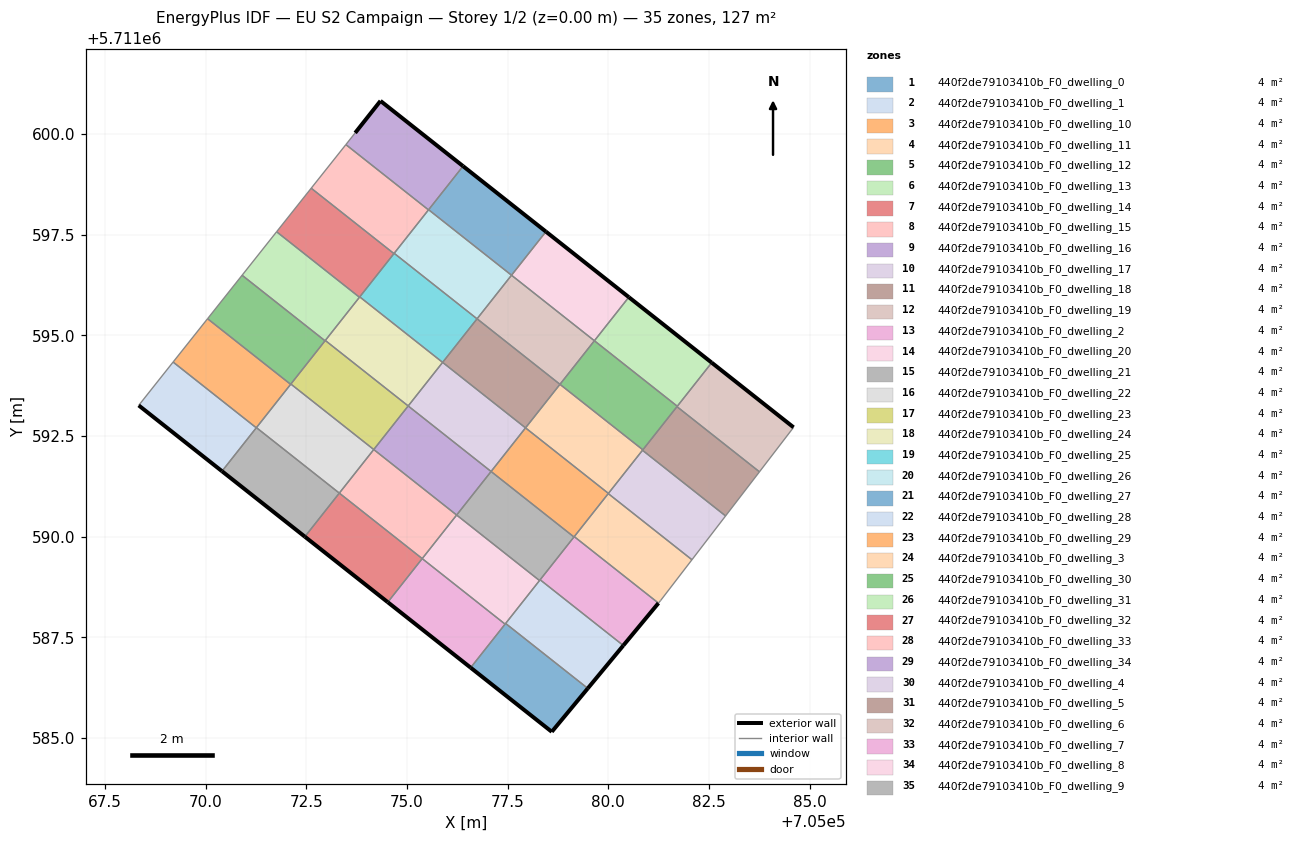
=== STOREY PLAN SPEC (per zone: floor XY polygon, exterior-wall plan segments, windows/doors) ===
zone 1: 440f2de79103410b_F0_dwelling_0  (3.6 m²)
  floor: (705078.60, 5711585.16) (705079.49, 5711586.23) (705077.45, 5711587.84) (705076.58, 5711586.75)
  exterior wall: (705079.49, 5711586.23) – (705078.60, 5711585.16)  [1.4 m]
  exterior wall: (705078.60, 5711585.16) – (705076.58, 5711586.75)  [2.6 m]
  interior walls: 3
zone 2: 440f2de79103410b_F0_dwelling_1  (3.6 m²)
  floor: (705079.49, 5711586.23) (705080.37, 5711587.30) (705078.31, 5711588.93) (705077.45, 5711587.84)
  exterior wall: (705080.37, 5711587.30) – (705079.49, 5711586.23)  [1.4 m]
  interior walls: 4
zone 3: 440f2de79103410b_F0_dwelling_10  (3.6 m²)
  floor: (705079.15, 5711589.99) (705080.00, 5711591.07) (705077.94, 5711592.70) (705077.09, 5711591.62)
  interior walls: 6
zone 4: 440f2de79103410b_F0_dwelling_11  (3.6 m²)
  floor: (705080.00, 5711591.07) (705080.86, 5711592.16) (705078.80, 5711593.78) (705077.94, 5711592.70)
  interior walls: 5
zone 5: 440f2de79103410b_F0_dwelling_12  (3.6 m²)
  floor: (705080.86, 5711592.16) (705081.71, 5711593.24) (705079.65, 5711594.86) (705078.80, 5711593.78)
  interior walls: 5
zone 6: 440f2de79103410b_F0_dwelling_13  (3.6 m²)
  floor: (705081.71, 5711593.24) (705082.57, 5711594.32) (705080.51, 5711595.95) (705079.65, 5711594.86)
  exterior wall: (705080.51, 5711595.95) – (705082.57, 5711594.32)  [2.6 m]
  interior walls: 3
zone 7: 440f2de79103410b_F0_dwelling_14  (3.6 m²)
  floor: (705074.52, 5711588.37) (705075.38, 5711589.46) (705073.32, 5711591.08) (705072.47, 5711590.00)
  exterior wall: (705074.52, 5711588.37) – (705072.47, 5711590.00)  [2.6 m]
  interior walls: 3
zone 8: 440f2de79103410b_F0_dwelling_15  (3.6 m²)
  floor: (705075.38, 5711589.46) (705076.23, 5711590.54) (705074.18, 5711592.16) (705073.32, 5711591.08)
  interior walls: 4
zone 9: 440f2de79103410b_F0_dwelling_16  (3.6 m²)
  floor: (705076.23, 5711590.54) (705077.09, 5711591.62) (705075.03, 5711593.25) (705074.18, 5711592.16)
  interior walls: 4
zone 10: 440f2de79103410b_F0_dwelling_17  (3.6 m²)
  floor: (705077.09, 5711591.62) (705077.94, 5711592.70) (705075.89, 5711594.33) (705075.03, 5711593.25)
  interior walls: 4
zone 11: 440f2de79103410b_F0_dwelling_18  (3.6 m²)
  floor: (705077.94, 5711592.70) (705078.80, 5711593.78) (705076.74, 5711595.41) (705075.89, 5711594.33)
  interior walls: 4
zone 12: 440f2de79103410b_F0_dwelling_19  (3.6 m²)
  floor: (705078.80, 5711593.78) (705079.65, 5711594.86) (705077.60, 5711596.49) (705076.74, 5711595.41)
  interior walls: 4
zone 13: 440f2de79103410b_F0_dwelling_2  (3.6 m²)
  floor: (705080.37, 5711587.30) (705081.24, 5711588.35) (705079.15, 5711590.00) (705078.31, 5711588.93)
  exterior wall: (705081.24, 5711588.35) – (705080.37, 5711587.30)  [1.4 m]
  interior walls: 4
zone 14: 440f2de79103410b_F0_dwelling_20  (3.6 m²)
  floor: (705079.65, 5711594.86) (705080.51, 5711595.95) (705078.45, 5711597.57) (705077.60, 5711596.49)
  exterior wall: (705078.45, 5711597.57) – (705080.51, 5711595.95)  [2.6 m]
  interior walls: 3
zone 15: 440f2de79103410b_F0_dwelling_21  (3.6 m²)
  floor: (705072.47, 5711590.00) (705073.32, 5711591.08) (705071.26, 5711592.71) (705070.41, 5711591.62)
  exterior wall: (705072.47, 5711590.00) – (705070.41, 5711591.62)  [2.6 m]
  interior walls: 4
zone 16: 440f2de79103410b_F0_dwelling_22  (3.6 m²)
  floor: (705073.32, 5711591.08) (705074.18, 5711592.16) (705072.12, 5711593.79) (705071.26, 5711592.71)
  interior walls: 5
zone 17: 440f2de79103410b_F0_dwelling_23  (3.6 m²)
  floor: (705074.18, 5711592.16) (705075.03, 5711593.25) (705072.97, 5711594.87) (705072.12, 5711593.79)
  interior walls: 5
zone 18: 440f2de79103410b_F0_dwelling_24  (3.6 m²)
  floor: (705075.03, 5711593.25) (705075.89, 5711594.33) (705073.83, 5711595.95) (705072.97, 5711594.87)
  interior walls: 5
zone 19: 440f2de79103410b_F0_dwelling_25  (3.6 m²)
  floor: (705075.89, 5711594.33) (705076.74, 5711595.41) (705074.68, 5711597.04) (705073.83, 5711595.95)
  interior walls: 5
zone 20: 440f2de79103410b_F0_dwelling_26  (3.6 m²)
  floor: (705076.74, 5711595.41) (705077.60, 5711596.49) (705075.54, 5711598.12) (705074.68, 5711597.04)
  interior walls: 5
zone 21: 440f2de79103410b_F0_dwelling_27  (3.6 m²)
  floor: (705077.60, 5711596.49) (705078.45, 5711597.57) (705076.39, 5711599.20) (705075.54, 5711598.12)
  exterior wall: (705076.39, 5711599.20) – (705078.45, 5711597.57)  [2.6 m]
  interior walls: 3
zone 22: 440f2de79103410b_F0_dwelling_28  (3.6 m²)
  floor: (705070.41, 5711591.62) (705071.26, 5711592.70) (705069.19, 5711594.33) (705068.34, 5711593.26)
  exterior wall: (705070.41, 5711591.62) – (705068.34, 5711593.26)  [2.6 m]
  interior walls: 3
zone 23: 440f2de79103410b_F0_dwelling_29  (3.6 m²)
  floor: (705071.26, 5711592.70) (705072.11, 5711593.78) (705070.05, 5711595.41) (705069.19, 5711594.33)
  interior walls: 5
zone 24: 440f2de79103410b_F0_dwelling_3  (3.6 m²)
  floor: (705081.30, 5711588.42) (705082.08, 5711589.43) (705080.00, 5711591.07) (705079.15, 5711590.00) (705081.24, 5711588.35)
  interior walls: 5
zone 25: 440f2de79103410b_F0_dwelling_30  (3.6 m²)
  floor: (705072.11, 5711593.78) (705072.97, 5711594.86) (705070.91, 5711596.49) (705070.05, 5711595.41)
  interior walls: 5
zone 26: 440f2de79103410b_F0_dwelling_31  (3.6 m²)
  floor: (705072.97, 5711594.86) (705073.82, 5711595.94) (705071.76, 5711597.57) (705070.91, 5711596.49)
  interior walls: 5
zone 27: 440f2de79103410b_F0_dwelling_32  (3.6 m²)
  floor: (705073.82, 5711595.94) (705074.68, 5711597.03) (705072.62, 5711598.65) (705071.76, 5711597.57)
  interior walls: 5
zone 28: 440f2de79103410b_F0_dwelling_33  (3.6 m²)
  floor: (705074.68, 5711597.03) (705075.54, 5711598.11) (705073.48, 5711599.73) (705072.62, 5711598.65)
  interior walls: 5
zone 29: 440f2de79103410b_F0_dwelling_34  (3.6 m²)
  floor: (705075.54, 5711598.11) (705076.39, 5711599.20) (705074.34, 5711600.82) (705073.71, 5711600.03) (705073.48, 5711599.73)
  exterior wall: (705073.71, 5711600.03) – (705074.34, 5711600.82)  [1.0 m]
  exterior wall: (705074.34, 5711600.82) – (705076.39, 5711599.20)  [2.6 m]
  interior walls: 4
zone 30: 440f2de79103410b_F0_dwelling_4  (3.6 m²)
  floor: (705082.08, 5711589.43) (705082.91, 5711590.51) (705080.85, 5711592.14) (705080.00, 5711591.07)
  interior walls: 5
zone 31: 440f2de79103410b_F0_dwelling_5  (3.6 m²)
  floor: (705082.91, 5711590.51) (705083.75, 5711591.61) (705081.70, 5711593.23) (705080.85, 5711592.14)
  interior walls: 5
zone 32: 440f2de79103410b_F0_dwelling_6  (3.6 m²)
  floor: (705083.75, 5711591.61) (705084.60, 5711592.71) (705082.57, 5711594.32) (705081.70, 5711593.23)
  exterior wall: (705082.57, 5711594.32) – (705084.60, 5711592.71)  [2.6 m]
  interior walls: 4
zone 33: 440f2de79103410b_F0_dwelling_7  (3.6 m²)
  floor: (705076.58, 5711586.75) (705077.44, 5711587.83) (705075.38, 5711589.46) (705074.52, 5711588.37)
  exterior wall: (705076.58, 5711586.75) – (705074.52, 5711588.37)  [2.6 m]
  interior walls: 3
zone 34: 440f2de79103410b_F0_dwelling_8  (3.6 m²)
  floor: (705077.44, 5711587.83) (705078.29, 5711588.91) (705076.23, 5711590.54) (705075.38, 5711589.46)
  interior walls: 5
zone 35: 440f2de79103410b_F0_dwelling_9  (3.6 m²)
  floor: (705078.29, 5711588.91) (705079.15, 5711589.99) (705077.09, 5711591.62) (705076.23, 5711590.54)
  interior walls: 5

=== DERIVED (storey summary) ===
Building: EU S2 Campaign
Storey: 1 of 2  (floor level z = 0.00 m)
Storey gross floor area: 126.6 m²
Zones on this storey: 35
  - 440f2de79103410b_F0_dwelling_0: floor 3.6 m²; exterior wall 4.0 m (11.9 m²); WWR 0.0%
  - 440f2de79103410b_F0_dwelling_1: floor 3.6 m²; exterior wall 1.4 m (4.1 m²); WWR 0.0%
  - 440f2de79103410b_F0_dwelling_10: floor 3.6 m²
  - 440f2de79103410b_F0_dwelling_11: floor 3.6 m²
  - 440f2de79103410b_F0_dwelling_12: floor 3.6 m²
  - 440f2de79103410b_F0_dwelling_13: floor 3.6 m²; exterior wall 2.6 m (7.9 m²); WWR 0.0%
  - 440f2de79103410b_F0_dwelling_14: floor 3.6 m²; exterior wall 2.6 m (7.9 m²); WWR 0.0%
  - 440f2de79103410b_F0_dwelling_15: floor 3.6 m²
  - 440f2de79103410b_F0_dwelling_16: floor 3.6 m²
  - 440f2de79103410b_F0_dwelling_17: floor 3.6 m²
  - 440f2de79103410b_F0_dwelling_18: floor 3.6 m²
  - 440f2de79103410b_F0_dwelling_19: floor 3.6 m²
  - 440f2de79103410b_F0_dwelling_2: floor 3.6 m²; exterior wall 1.4 m (4.1 m²); WWR 0.0%
  - 440f2de79103410b_F0_dwelling_20: floor 3.6 m²; exterior wall 2.6 m (7.9 m²); WWR 0.0%
  - 440f2de79103410b_F0_dwelling_21: floor 3.6 m²; exterior wall 2.6 m (7.9 m²); WWR 0.0%
  - 440f2de79103410b_F0_dwelling_22: floor 3.6 m²
  - 440f2de79103410b_F0_dwelling_23: floor 3.6 m²
  - 440f2de79103410b_F0_dwelling_24: floor 3.6 m²
  - 440f2de79103410b_F0_dwelling_25: floor 3.6 m²
  - 440f2de79103410b_F0_dwelling_26: floor 3.6 m²
  - 440f2de79103410b_F0_dwelling_27: floor 3.6 m²; exterior wall 2.6 m (7.9 m²); WWR 0.0%
  - 440f2de79103410b_F0_dwelling_28: floor 3.6 m²; exterior wall 2.6 m (7.9 m²); WWR 0.0%
  - 440f2de79103410b_F0_dwelling_29: floor 3.6 m²
  - 440f2de79103410b_F0_dwelling_3: floor 3.6 m²
  - 440f2de79103410b_F0_dwelling_30: floor 3.6 m²
  - 440f2de79103410b_F0_dwelling_31: floor 3.6 m²
  - 440f2de79103410b_F0_dwelling_32: floor 3.6 m²
  - 440f2de79103410b_F0_dwelling_33: floor 3.6 m²
  - 440f2de79103410b_F0_dwelling_34: floor 3.6 m²; exterior wall 3.6 m (10.9 m²); WWR 0.0%
  - 440f2de79103410b_F0_dwelling_4: floor 3.6 m²
  - 440f2de79103410b_F0_dwelling_5: floor 3.6 m²
  - 440f2de79103410b_F0_dwelling_6: floor 3.6 m²; exterior wall 2.6 m (7.8 m²); WWR 0.0%
  - 440f2de79103410b_F0_dwelling_7: floor 3.6 m²; exterior wall 2.6 m (7.9 m²); WWR 0.0%
  - 440f2de79103410b_F0_dwelling_8: floor 3.6 m²
  - 440f2de79103410b_F0_dwelling_9: floor 3.6 m²
Zone adjacency (shared interzone walls):
  - 440f2de79103410b_F0_dwelling_0 ↔ 440f2de79103410b_F0_dwelling_1
  - 440f2de79103410b_F0_dwelling_0 ↔ 440f2de79103410b_F0_dwelling_7
  - 440f2de79103410b_F0_dwelling_0 ↔ 440f2de79103410b_F0_dwelling_8
  - 440f2de79103410b_F0_dwelling_1 ↔ 440f2de79103410b_F0_dwelling_2
  - 440f2de79103410b_F0_dwelling_1 ↔ 440f2de79103410b_F0_dwelling_8
  - 440f2de79103410b_F0_dwelling_1 ↔ 440f2de79103410b_F0_dwelling_9
  - 440f2de79103410b_F0_dwelling_10 ↔ 440f2de79103410b_F0_dwelling_11
  - 440f2de79103410b_F0_dwelling_10 ↔ 440f2de79103410b_F0_dwelling_17
  - 440f2de79103410b_F0_dwelling_10 ↔ 440f2de79103410b_F0_dwelling_2
  - 440f2de79103410b_F0_dwelling_10 ↔ 440f2de79103410b_F0_dwelling_3
  - 440f2de79103410b_F0_dwelling_10 ↔ 440f2de79103410b_F0_dwelling_4
  - 440f2de79103410b_F0_dwelling_10 ↔ 440f2de79103410b_F0_dwelling_9
  - 440f2de79103410b_F0_dwelling_11 ↔ 440f2de79103410b_F0_dwelling_12
  - 440f2de79103410b_F0_dwelling_11 ↔ 440f2de79103410b_F0_dwelling_18
  - 440f2de79103410b_F0_dwelling_11 ↔ 440f2de79103410b_F0_dwelling_4
  - 440f2de79103410b_F0_dwelling_11 ↔ 440f2de79103410b_F0_dwelling_5
  - 440f2de79103410b_F0_dwelling_12 ↔ 440f2de79103410b_F0_dwelling_13
  - 440f2de79103410b_F0_dwelling_12 ↔ 440f2de79103410b_F0_dwelling_19
  - 440f2de79103410b_F0_dwelling_12 ↔ 440f2de79103410b_F0_dwelling_5
  - 440f2de79103410b_F0_dwelling_12 ↔ 440f2de79103410b_F0_dwelling_6
  - 440f2de79103410b_F0_dwelling_13 ↔ 440f2de79103410b_F0_dwelling_20
  - 440f2de79103410b_F0_dwelling_13 ↔ 440f2de79103410b_F0_dwelling_6
  - 440f2de79103410b_F0_dwelling_14 ↔ 440f2de79103410b_F0_dwelling_15
  - 440f2de79103410b_F0_dwelling_14 ↔ 440f2de79103410b_F0_dwelling_21
  - 440f2de79103410b_F0_dwelling_14 ↔ 440f2de79103410b_F0_dwelling_7
  - 440f2de79103410b_F0_dwelling_15 ↔ 440f2de79103410b_F0_dwelling_16
  - 440f2de79103410b_F0_dwelling_15 ↔ 440f2de79103410b_F0_dwelling_22
  - 440f2de79103410b_F0_dwelling_15 ↔ 440f2de79103410b_F0_dwelling_8
  - 440f2de79103410b_F0_dwelling_16 ↔ 440f2de79103410b_F0_dwelling_17
  - 440f2de79103410b_F0_dwelling_16 ↔ 440f2de79103410b_F0_dwelling_23
  - 440f2de79103410b_F0_dwelling_16 ↔ 440f2de79103410b_F0_dwelling_9
  - 440f2de79103410b_F0_dwelling_17 ↔ 440f2de79103410b_F0_dwelling_18
  - 440f2de79103410b_F0_dwelling_17 ↔ 440f2de79103410b_F0_dwelling_24
  - 440f2de79103410b_F0_dwelling_18 ↔ 440f2de79103410b_F0_dwelling_19
  - 440f2de79103410b_F0_dwelling_18 ↔ 440f2de79103410b_F0_dwelling_25
  - 440f2de79103410b_F0_dwelling_19 ↔ 440f2de79103410b_F0_dwelling_20
  - 440f2de79103410b_F0_dwelling_19 ↔ 440f2de79103410b_F0_dwelling_26
  - 440f2de79103410b_F0_dwelling_2 ↔ 440f2de79103410b_F0_dwelling_3
  - 440f2de79103410b_F0_dwelling_2 ↔ 440f2de79103410b_F0_dwelling_9
  - 440f2de79103410b_F0_dwelling_20 ↔ 440f2de79103410b_F0_dwelling_27
  - 440f2de79103410b_F0_dwelling_21 ↔ 440f2de79103410b_F0_dwelling_22
  - 440f2de79103410b_F0_dwelling_21 ↔ 440f2de79103410b_F0_dwelling_28
  - 440f2de79103410b_F0_dwelling_21 ↔ 440f2de79103410b_F0_dwelling_29
  - 440f2de79103410b_F0_dwelling_22 ↔ 440f2de79103410b_F0_dwelling_23
  - 440f2de79103410b_F0_dwelling_22 ↔ 440f2de79103410b_F0_dwelling_29
  - 440f2de79103410b_F0_dwelling_22 ↔ 440f2de79103410b_F0_dwelling_30
  - 440f2de79103410b_F0_dwelling_23 ↔ 440f2de79103410b_F0_dwelling_24
  - 440f2de79103410b_F0_dwelling_23 ↔ 440f2de79103410b_F0_dwelling_30
  - 440f2de79103410b_F0_dwelling_23 ↔ 440f2de79103410b_F0_dwelling_31
  - 440f2de79103410b_F0_dwelling_24 ↔ 440f2de79103410b_F0_dwelling_25
  - 440f2de79103410b_F0_dwelling_24 ↔ 440f2de79103410b_F0_dwelling_31
  - 440f2de79103410b_F0_dwelling_24 ↔ 440f2de79103410b_F0_dwelling_32
  - 440f2de79103410b_F0_dwelling_25 ↔ 440f2de79103410b_F0_dwelling_26
  - 440f2de79103410b_F0_dwelling_25 ↔ 440f2de79103410b_F0_dwelling_32
  - 440f2de79103410b_F0_dwelling_25 ↔ 440f2de79103410b_F0_dwelling_33
  - 440f2de79103410b_F0_dwelling_26 ↔ 440f2de79103410b_F0_dwelling_27
  - 440f2de79103410b_F0_dwelling_26 ↔ 440f2de79103410b_F0_dwelling_33
  - 440f2de79103410b_F0_dwelling_26 ↔ 440f2de79103410b_F0_dwelling_34
  - 440f2de79103410b_F0_dwelling_27 ↔ 440f2de79103410b_F0_dwelling_34
  - 440f2de79103410b_F0_dwelling_28 ↔ 440f2de79103410b_F0_dwelling_29
  - 440f2de79103410b_F0_dwelling_29 ↔ 440f2de79103410b_F0_dwelling_30
  - 440f2de79103410b_F0_dwelling_3 ↔ 440f2de79103410b_F0_dwelling_4
  - 440f2de79103410b_F0_dwelling_30 ↔ 440f2de79103410b_F0_dwelling_31
  - 440f2de79103410b_F0_dwelling_31 ↔ 440f2de79103410b_F0_dwelling_32
  - 440f2de79103410b_F0_dwelling_32 ↔ 440f2de79103410b_F0_dwelling_33
  - 440f2de79103410b_F0_dwelling_33 ↔ 440f2de79103410b_F0_dwelling_34
  - 440f2de79103410b_F0_dwelling_4 ↔ 440f2de79103410b_F0_dwelling_5
  - 440f2de79103410b_F0_dwelling_5 ↔ 440f2de79103410b_F0_dwelling_6
  - 440f2de79103410b_F0_dwelling_7 ↔ 440f2de79103410b_F0_dwelling_8
  - 440f2de79103410b_F0_dwelling_8 ↔ 440f2de79103410b_F0_dwelling_9